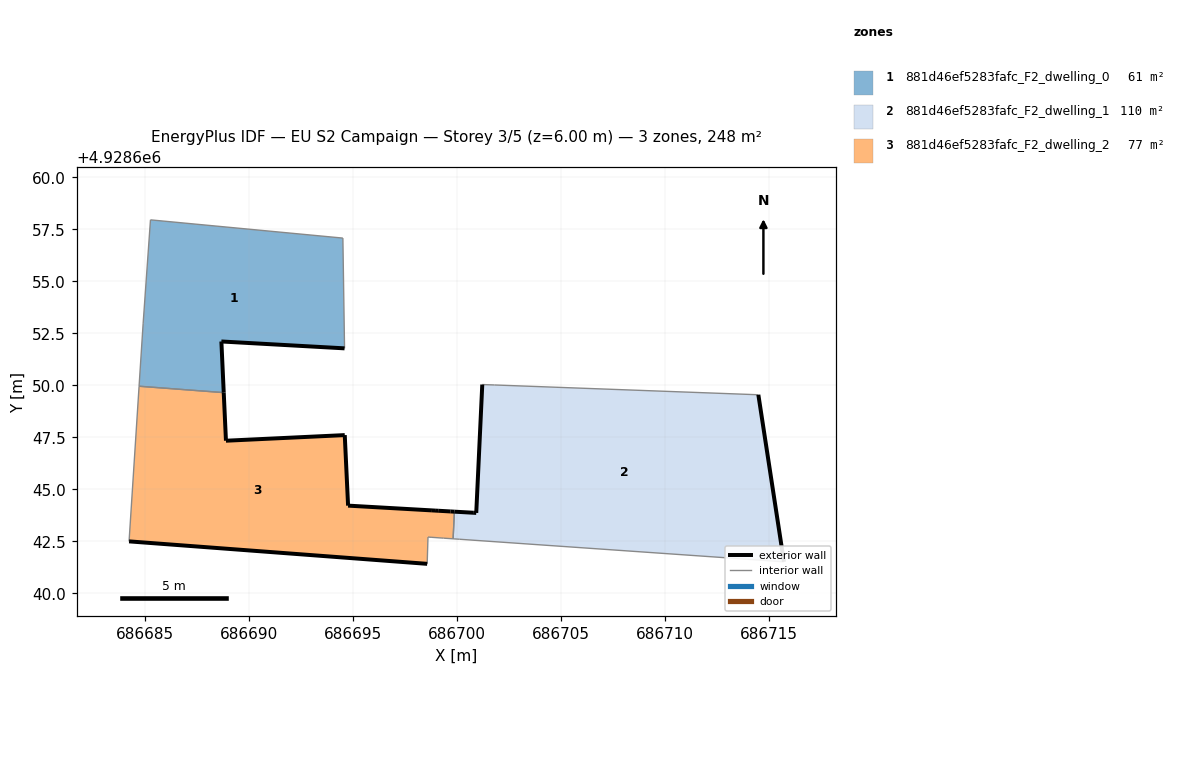
=== STOREY PLAN SPEC (per zone: floor XY polygon, exterior-wall plan segments, windows/doors) ===
zone 1: 881d46ef5283fafc_F2_dwelling_0  (61.5 m²)
  floor: (686694.60, 4928651.77) (686694.52, 4928657.07) (686685.27, 4928657.95) (686684.92, 4928652.98) (686684.72, 4928649.95) (686688.79, 4928649.65) (686688.68, 4928652.10)
  exterior wall: (686694.60, 4928651.77) – (686688.68, 4928652.10)  [5.9 m]
  exterior wall: (686688.68, 4928652.10) – (686688.79, 4928649.65)  [2.5 m]
  interior walls: 5
zone 2: 881d46ef5283fafc_F2_dwelling_1  (110.1 m²)
  floor: (686715.72, 4928641.51) (686714.49, 4928649.54) (686701.81, 4928650.01) (686701.22, 4928650.03) (686700.93, 4928643.86) (686700.78, 4928643.87) (686699.88, 4928643.92) (686699.82, 4928642.62) (686699.86, 4928642.62) (686700.12, 4928642.60)
  exterior wall: (686699.88, 4928643.92) – (686700.78, 4928643.87)  [0.9 m]
  exterior wall: (686700.78, 4928643.87) – (686700.93, 4928643.86)  [0.2 m]
  exterior wall: (686700.93, 4928643.86) – (686701.22, 4928650.03)  [6.2 m]
  exterior wall: (686714.49, 4928649.54) – (686715.72, 4928641.51)  [8.1 m]
  interior walls: 6
zone 3: 881d46ef5283fafc_F2_dwelling_2  (76.6 m²)
  floor: (686699.82, 4928642.62) (686699.88, 4928643.92) (686699.70, 4928643.93) (686699.10, 4928643.97) (686698.95, 4928643.98) (686698.80, 4928643.99) (686694.77, 4928644.21) (686694.61, 4928647.60) (686688.90, 4928647.33) (686688.79, 4928649.65) (686684.72, 4928649.95) (686684.24, 4928642.50) (686698.57, 4928641.42) (686698.61, 4928642.70) (686698.76, 4928642.69) (686699.24, 4928642.66) (686699.36, 4928642.65)
  exterior wall: (686698.57, 4928641.42) – (686684.24, 4928642.50)  [14.4 m]
  exterior wall: (686688.79, 4928649.65) – (686688.90, 4928647.33)  [2.3 m]
  exterior wall: (686688.90, 4928647.33) – (686694.61, 4928647.60)  [5.7 m]
  exterior wall: (686694.61, 4928647.60) – (686694.77, 4928644.21)  [3.4 m]
  exterior wall: (686694.77, 4928644.21) – (686698.80, 4928643.99)  [4.0 m]
  exterior wall: (686698.80, 4928643.99) – (686698.95, 4928643.98)  [0.2 m]
  exterior wall: (686698.95, 4928643.98) – (686699.10, 4928643.97)  [0.2 m]
  exterior wall: (686699.10, 4928643.97) – (686699.70, 4928643.93)  [0.6 m]
  exterior wall: (686699.70, 4928643.93) – (686699.88, 4928643.92)  [0.2 m]
  interior walls: 8

=== DERIVED (storey summary) ===
Building: EU S2 Campaign
Storey: 3 of 5  (floor level z = 6.00 m)
Storey gross floor area: 248.3 m²
Zones on this storey: 3
  - 881d46ef5283fafc_F2_dwelling_0: floor 61.5 m²; exterior wall 8.4 m (25.2 m²); WWR 0.0%
  - 881d46ef5283fafc_F2_dwelling_1: floor 110.1 m²; exterior wall 15.4 m (46.1 m²); WWR 0.0%
  - 881d46ef5283fafc_F2_dwelling_2: floor 76.6 m²; exterior wall 30.9 m (92.7 m²); WWR 0.0%
Zone adjacency (shared interzone walls):
  - 881d46ef5283fafc_F2_dwelling_0 ↔ 881d46ef5283fafc_F2_dwelling_2
  - 881d46ef5283fafc_F2_dwelling_1 ↔ 881d46ef5283fafc_F2_dwelling_2